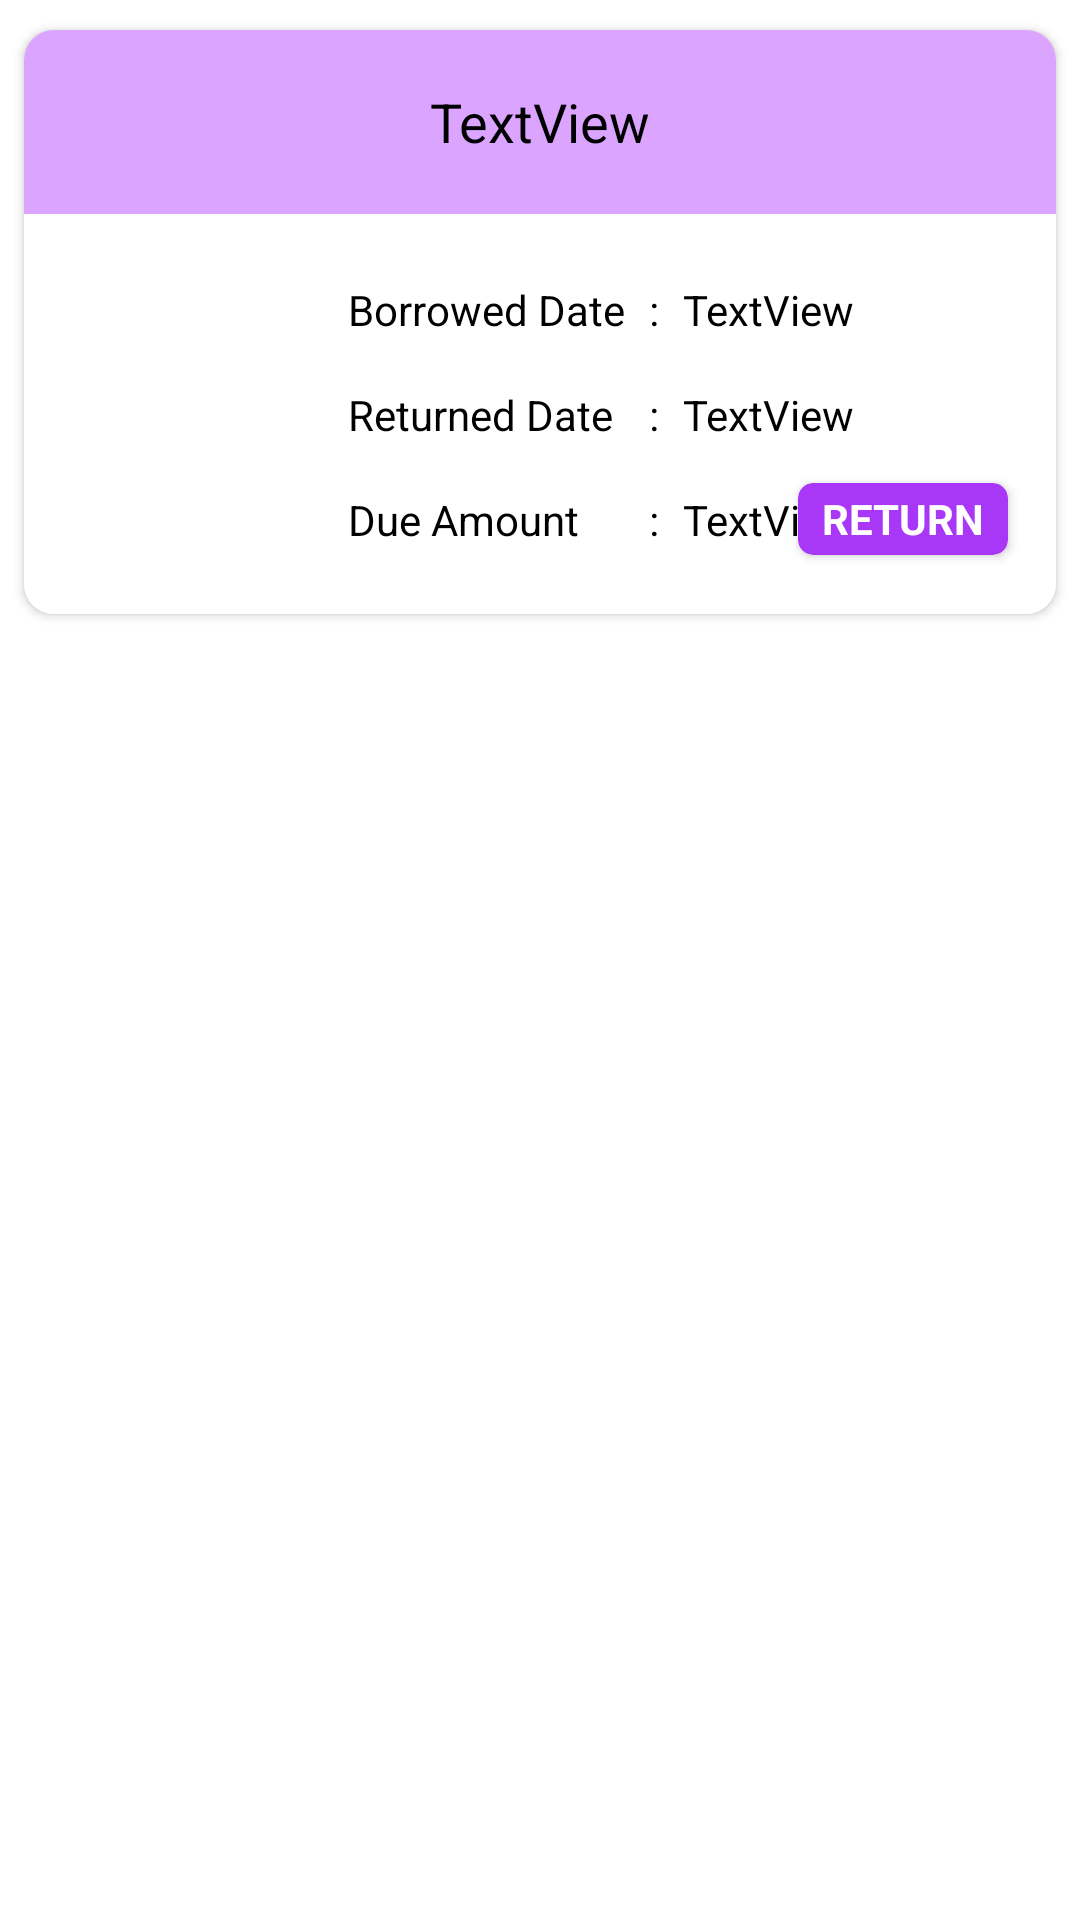

Produce the Android XML layout that renders to this screen, including the resource entries it uses.
<!-- AndroidManifest.xml: application theme Theme.LibraryApplication -->
<!-- res/layout/card_borrowed_books.xml -->
<?xml version="1.0" encoding="utf-8"?>
<LinearLayout xmlns:android="http://schemas.android.com/apk/res/android"
    xmlns:app="http://schemas.android.com/apk/res-auto"
    xmlns:tools="http://schemas.android.com/tools"
    android:id="@+id/borrowed_books_main_layout"
    android:layout_width="match_parent"
    android:layout_height="wrap_content"
    android:layout_marginBottom="16dp">

    <androidx.cardview.widget.CardView
        android:layout_width="match_parent"
        android:layout_height="wrap_content"
        android:layout_marginStart="8dp"
        android:layout_marginTop="10dp"
        android:layout_marginEnd="8dp"
        android:baselineAligned="false"
        app:cardBackgroundColor="@color/cardview_light_background"
        app:cardCornerRadius="10dp">

        <androidx.constraintlayout.widget.ConstraintLayout
            android:layout_width="match_parent"
            android:layout_height="match_parent">

            <TextView
                android:id="@+id/card_borrowed_book_name"
                android:layout_width="match_parent"
                android:layout_height="wrap_content"
                android:background="@color/card_background_text"
                android:gravity="center"
                android:lines="2"
                android:padding="8dp"
                android:text="@string/textview"
                android:textColor="@color/primary_text"
                android:textSize="18sp"
                android:textStyle="normal"
                app:layout_constraintEnd_toEndOf="parent"
                app:layout_constraintStart_toStartOf="parent"
                app:layout_constraintTop_toTopOf="parent" />

            <androidx.constraintlayout.widget.ConstraintLayout
                android:layout_width="match_parent"
                android:layout_height="wrap_content"
                android:background="@color/card_background_text_details"
                app:layout_constraintEnd_toEndOf="parent"
                app:layout_constraintHorizontal_bias="0.0"
                app:layout_constraintStart_toStartOf="parent"
                app:layout_constraintTop_toBottomOf="@+id/card_borrowed_book_name">

                <com.google.android.material.imageview.ShapeableImageView
                    android:id="@+id/card_borrowed_book_image"
                    android:layout_width="100dp"
                    android:layout_height="0dp"

                    android:background="@drawable/loadingimage"
                    android:scaleType="fitXY"
                    app:layout_constraintBottom_toBottomOf="parent"
                    app:layout_constraintDimensionRatio="3:4"
                    app:layout_constraintStart_toStartOf="parent"
                    app:layout_constraintTop_toTopOf="parent"
                    tools:srcCompat="@tools:sample/avatars" />

                <TextView
                    android:id="@+id/card_borrowed_book_borrowed_date"
                    android:layout_width="wrap_content"
                    android:layout_height="wrap_content"
                    android:layout_marginStart="8dp"
                    android:text="@string/borrowed_date"
                    android:textColor="@color/primary_text"
                    android:textSize="14sp"
                    app:layout_constraintBottom_toTopOf="@+id/card_borrowed_book_return_date"
                    app:layout_constraintStart_toEndOf="@+id/card_borrowed_book_image"
                    app:layout_constraintTop_toTopOf="parent"
                    app:layout_constraintVertical_chainStyle="packed" />

                <TextView
                    android:id="@+id/card_borrowed_book_return_date"
                    android:layout_width="wrap_content"
                    android:layout_height="wrap_content"
                    android:layout_marginTop="16dp"
                    android:layout_marginBottom="16dp"
                    android:text="@string/returned_date"
                    android:textColor="@color/primary_text"
                    android:textSize="14sp"
                    app:layout_constraintBottom_toTopOf="@+id/card_borrowed_book_due_amount"
                    app:layout_constraintStart_toStartOf="@+id/card_borrowed_book_borrowed_date"
                    app:layout_constraintTop_toBottomOf="@+id/card_borrowed_book_borrowed_date" />

                <TextView
                    android:id="@+id/card_borrowed_book_borrowed_date_given"
                    android:layout_width="wrap_content"
                    android:layout_height="0dp"
                    android:layout_marginStart="8dp"
                    android:gravity="center"
                    android:text="@string/textview"
                    android:textColor="@color/primary_text"
                    app:layout_constraintStart_toEndOf="@+id/textView15"
                    app:layout_constraintTop_toTopOf="@+id/card_borrowed_book_borrowed_date" />

                <TextView
                    android:id="@+id/card_borrowed_book_due_amount"
                    android:layout_width="wrap_content"
                    android:layout_height="wrap_content"
                    android:text="@string/due_amount"
                    android:textColor="@color/primary_text"
                    android:textSize="14sp"
                    app:layout_constraintBottom_toBottomOf="parent"
                    app:layout_constraintStart_toStartOf="@+id/card_borrowed_book_return_date"
                    app:layout_constraintTop_toBottomOf="@+id/card_borrowed_book_return_date" />

                <TextView
                    android:id="@+id/card_borrowed_book_return_date_given"
                    android:layout_width="wrap_content"
                    android:layout_height="0dp"
                    android:gravity="center"
                    android:text="@string/textview"
                    android:textColor="@color/primary_text"
                    app:layout_constraintStart_toStartOf="@+id/card_borrowed_book_borrowed_date_given"
                    app:layout_constraintTop_toTopOf="@+id/card_borrowed_book_return_date" />

                <TextView
                    android:id="@+id/card_borrowed_book_due_given"
                    android:layout_width="wrap_content"
                    android:layout_height="0dp"
                    android:gravity="center"
                    android:text="@string/textview"
                    android:textColor="@color/primary_text"
                    app:layout_constraintStart_toStartOf="@+id/card_borrowed_book_return_date_given"
                    app:layout_constraintTop_toTopOf="@+id/card_borrowed_book_due_amount" />

                <androidx.cardview.widget.CardView
                    android:id="@+id/return_card"
                    android:layout_width="70dp"
                    android:layout_height="24dp"
                    android:layout_marginRight="16dp"
                    android:visibility="visible"
                    app:cardBackgroundColor="@color/primary"
                    app:cardCornerRadius="5dp"
                    app:layout_constraintBottom_toBottomOf="@+id/card_borrowed_book_due_given"
                    app:layout_constraintEnd_toEndOf="parent"
                    app:layout_constraintTop_toTopOf="@+id/card_borrowed_book_due_given">

                    <TextView
                        android:id="@+id/return_book"
                        android:layout_width="match_parent"
                        android:layout_height="match_parent"
                        android:gravity="center"
                        android:text="@string/return_button"
                        android:textColor="@color/white"
                        android:textStyle="bold" />
                </androidx.cardview.widget.CardView>

                <TextView
                    android:id="@+id/textView15"
                    android:layout_width="wrap_content"
                    android:layout_height="0dp"
                    android:layout_marginStart="8dp"
                    android:gravity="center"
                    android:text="@string/semicolon"
                    android:textColor="@color/primary_text"
                    app:layout_constraintBottom_toBottomOf="@+id/card_borrowed_book_borrowed_date_given"
                    app:layout_constraintStart_toEndOf="@+id/card_borrowed_book_borrowed_date"
                    app:layout_constraintTop_toTopOf="@+id/card_borrowed_book_borrowed_date_given" />

                <TextView
                    android:id="@+id/textView16"
                    android:layout_width="0dp"
                    android:layout_height="0dp"
                    android:gravity="center"
                    android:text="@string/semicolon"
                    android:textColor="@color/primary_text"
                    app:layout_constraintBottom_toBottomOf="@+id/card_borrowed_book_return_date_given"
                    app:layout_constraintEnd_toEndOf="@+id/textView15"
                    app:layout_constraintStart_toStartOf="@+id/textView15"
                    app:layout_constraintTop_toTopOf="@+id/card_borrowed_book_return_date_given" />

                <TextView
                    android:id="@+id/textView17"
                    android:layout_width="0dp"
                    android:layout_height="0dp"
                    android:gravity="center"
                    android:text="@string/semicolon"
                    android:textColor="@color/primary_text"
                    app:layout_constraintBottom_toBottomOf="@+id/card_borrowed_book_due_given"
                    app:layout_constraintEnd_toEndOf="@+id/textView16"
                    app:layout_constraintStart_toStartOf="@+id/textView16"
                    app:layout_constraintTop_toTopOf="@+id/card_borrowed_book_due_given" />

            </androidx.constraintlayout.widget.ConstraintLayout>
        </androidx.constraintlayout.widget.ConstraintLayout>
    </androidx.cardview.widget.CardView>
</LinearLayout>
<!-- resources referenced by this layout -->
<resources>
  <color name="card_background_text">#DAA4FF</color>
  <color name="card_background_text_details">@color/white</color>
  <color name="primary">#A937F8</color>
  <color name="primary_text">#FF000000</color>
  <color name="white">#FFFFFFFF</color>
  <string name="borrowed_date">Borrowed Date</string>
  <string name="due_amount">Due Amount</string>
  <string name="return_button">RETURN</string>
  <string name="returned_date">Returned Date</string>
  <string name="semicolon">:</string>
  <string name="textview">TextView</string>
  <style name="Theme.LibraryApplication" parent="Theme.MaterialComponents.Light.DarkActionBar">
          
          <item name="colorPrimary">#A937F8</item>
          <item name="colorPrimaryVariant">#A937F8</item>
          <item name="colorOnPrimary">@color/white</item>
           Secondary brand color.
          <item name="colorSecondary">@color/teal_200</item>
          <item name="colorSecondaryVariant">@color/teal_700</item>
          <item name="colorOnSecondary">@color/black</item>
          
          <item name="android:statusBarColor" tools:targetApi="l">?attr/colorPrimaryVariant</item>
          
      </style>
  <color name="teal_200">#FF03DAC5</color>
  <color name="teal_700">#FF018786</color>
  <color name="black">#FF000000</color>
</resources>
